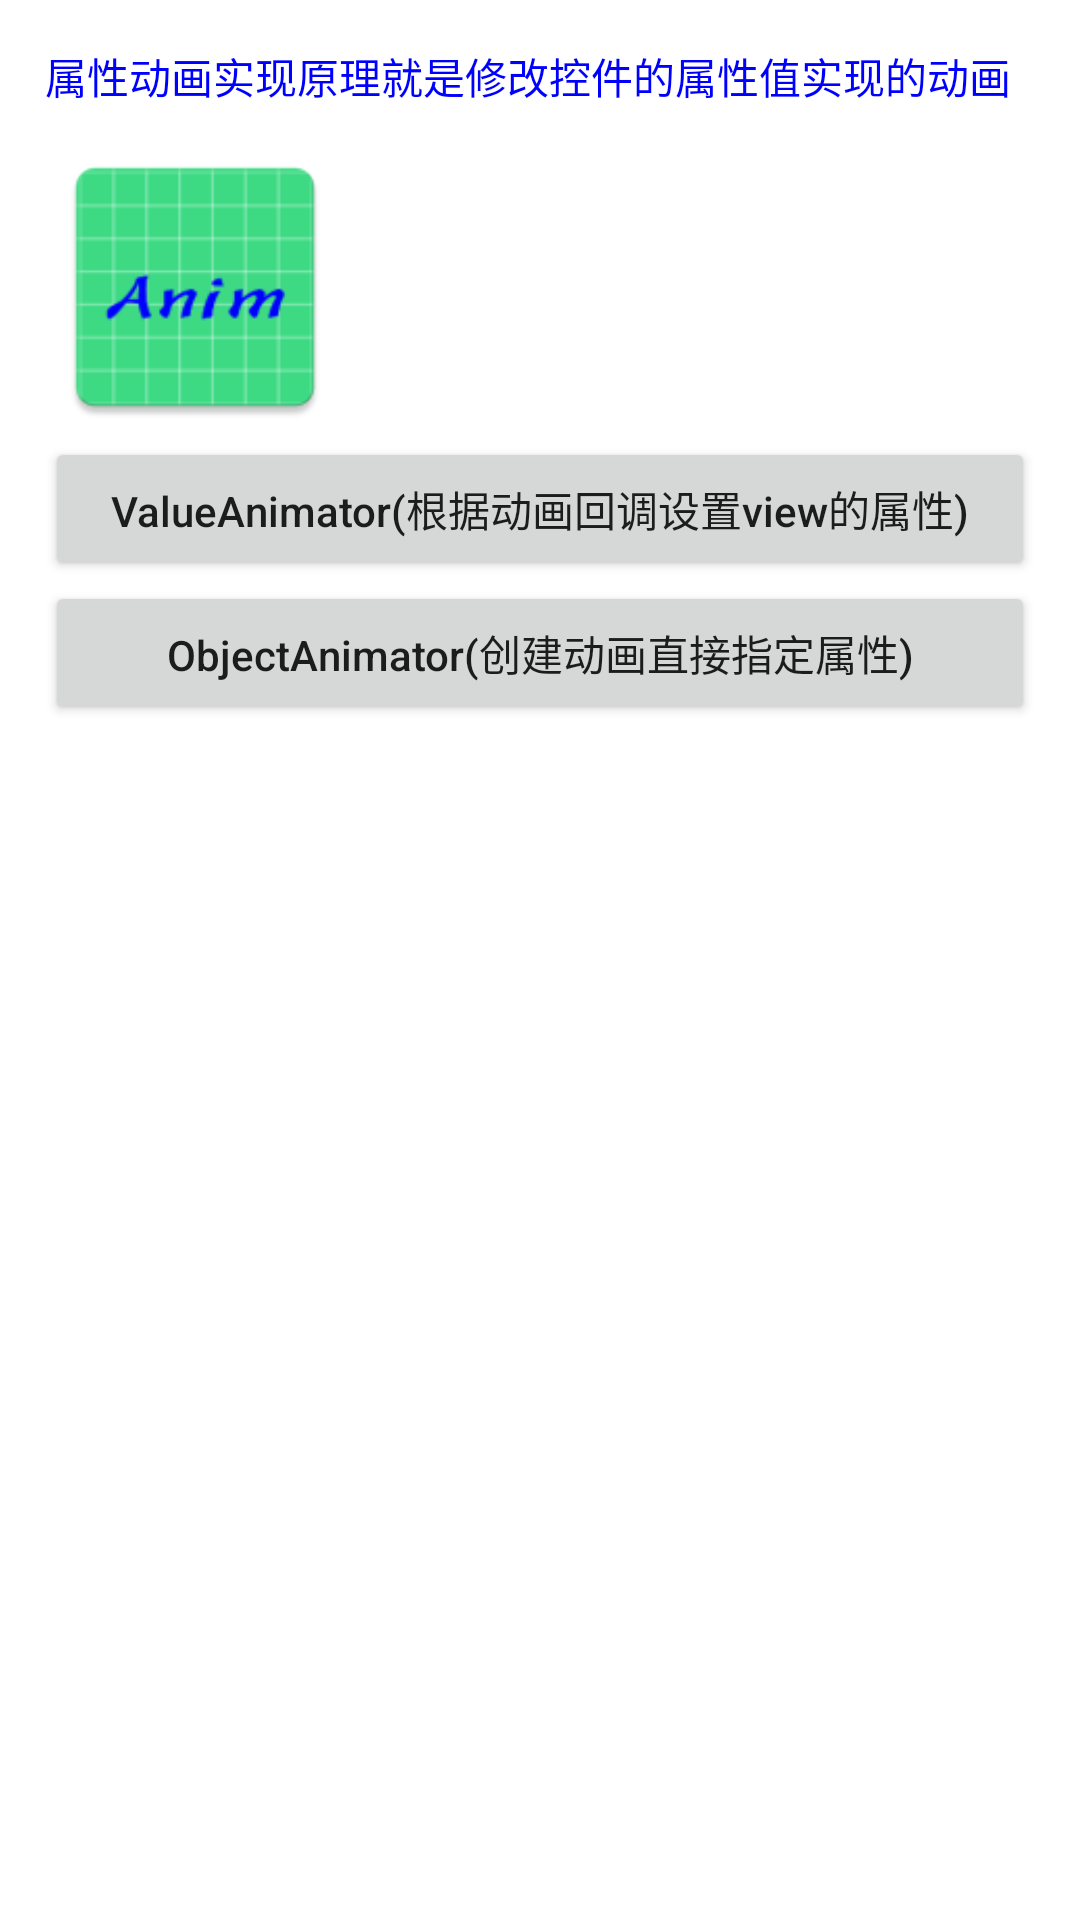

Write the Android layout XML for this screen, with the resource values it uses.
<!-- AndroidManifest.xml: application theme Theme.AndroidAnim -->
<!-- res/layout/activity_anim_attr.xml -->
<?xml version="1.0" encoding="utf-8"?>
<layout xmlns:android="http://schemas.android.com/apk/res/android">

    <data>

    </data>

    <LinearLayout
        android:layout_width="match_parent"
        android:layout_height="match_parent"
        android:orientation="vertical"
        android:padding="15dp">

        <TextView
            android:layout_width="match_parent"
            android:layout_height="wrap_content"
            android:text="属性动画实现原理就是修改控件的属性值实现的动画"
            android:textColor="#00F" />

        <ImageView
            android:id="@+id/ivImg"
            android:layout_width="100dp"
            android:layout_height="100dp"
            android:layout_marginTop="10dp"
            android:src="@mipmap/ic_launcher" />

        <Button
            android:id="@+id/btnValueAnimator"
            android:layout_width="match_parent"
            android:layout_height="wrap_content"
            android:text="ValueAnimator(根据动画回调设置view的属性)"/>

        <Button
            android:id="@+id/btnObjectAnimator"
            android:layout_width="match_parent"
            android:layout_height="wrap_content"
            android:text="ObjectAnimator(创建动画直接指定属性)"/>

    </LinearLayout>
</layout>
<!-- resources referenced by this layout -->
<resources>
  <!-- mipmap ic_launcher: webp bitmap (mipmap-hdpi, 2046 bytes) -->
  <style name="Theme.AndroidAnim" parent="Theme.MaterialComponents.DayNight.DarkActionBar">
          
          <item name="colorPrimary">@color/purple_500</item>
          <item name="colorPrimaryVariant">@color/purple_700</item>
          <item name="colorOnPrimary">@color/white</item>
          
          <item name="colorSecondary">@color/teal_200</item>
          <item name="colorSecondaryVariant">@color/teal_700</item>
          <item name="colorOnSecondary">@color/black</item>
          
          <item name="android:statusBarColor" tools:targetApi="l">?attr/colorPrimaryVariant</item>
          
          <item name="textAllCaps">false</item>
      </style>
  <!-- not gathered from this repository: default colours our renderer supplied (Android Studio template values) -->
  <color name="purple_500">#FF6200EE</color>
  <color name="purple_700">#FF3700B3</color>
  <color name="teal_200">#FF03DAC5</color>
  <color name="teal_700">#FF018786</color>
  <color name="black">#FF000000</color>
  <color name="white">#FFFFFFFF</color>
</resources>
